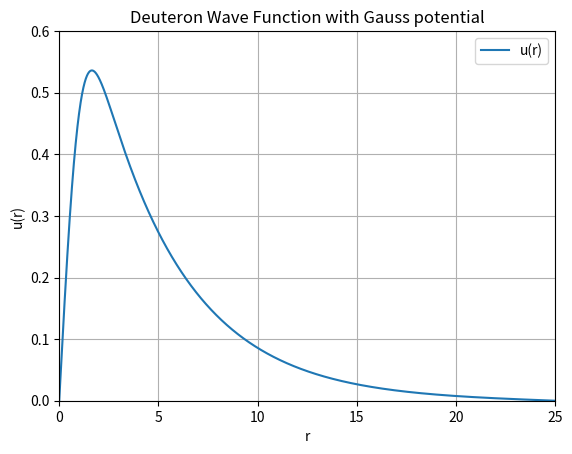

Reproduce this figure in Python.
import numpy as np
import matplotlib.pyplot as plt


def g11(r, E):
    V0 = 72.194
    ra = 1.484
    r = r / ra
    Vr = -V0 * np.exp(-(r**2))
    g11 = (Vr - E) / a
    return g11


def calculate_wave_function(r, E):
    G11 = g11(r, E)
    # Initialize arrays
    u = np.zeros(n + 1)
    k = np.zeros(n + 1)
    u[1] = 0.1
    # Calculate the solution using the loop
    for i in range(1, n):
        k[i - 1] = 1 - G11[i - 1] * d2
        k[i] = 1 - G11[i] * d2
        k[i + 1] = 1 - G11[i + 1] * d2
        A1 = (12 - 10 * k[i]) * u[i] - k[i - 1] * u[i - 1]
        u[i + 1] = A1 / k[i + 1]
    # Calculate the normalization constant (integral of u^2)
    norm_constant = np.sum(u**2) * delta
    # Normalize the wave function
    u /= np.sqrt(norm_constant)
    return u


r0 = 0.0
delta = 0.01
n = 2500
a = 41.47
d2 = delta**2 / 12
planck = 197.33
# Initialize arrays using NumPy
r = np.linspace(r0, r0 + delta * n, n + 1)


def find_energy_eigenvalue(E_min, E_max, tolerance, max_iterations):
    for _ in range(max_iterations):
        # Choose the mid-point energy value
        E_mid = (E_min + E_max) / 2

        # Calculate the wave function using the calculate_wave_function function
        u = calculate_wave_function(r, E_mid)

        # Check if the last value of u is within the tolerance
        if abs(u[-1]) < tolerance:
            return E_mid

        # Update the search range based on the sign of the last value of u
        if u[-1] > 0:
            E_min = E_mid
        else:
            E_max = E_mid

    return None  # Return None if the solution is not found within max_iterations


# Search for the energy eigenvalue within the given range
E_min = -3.0
E_max = 3.0
tolerance = 1e-5
max_iterations = 100

if __name__ == "__main__":
    found_energy = find_energy_eigenvalue(E_min, E_max, tolerance, max_iterations)

    if found_energy is not None:
        print("Found energy eigenvalue E:", found_energy)
        u = calculate_wave_function(r, found_energy)
        plt.plot(r, u, label="u(r)")
        plt.xlabel("r")
        plt.ylabel("u(r)")
        plt.xlim(0, 25)
        plt.ylim(0, 0.6)
        plt.title("Deuteron Wave Function with Gauss potential")
        plt.legend()
        plt.grid()
        plt.show()
        plt.savefig("Fig-Gauss")
    else:
        print("Energy eigenvalue E not found within the given range.")
